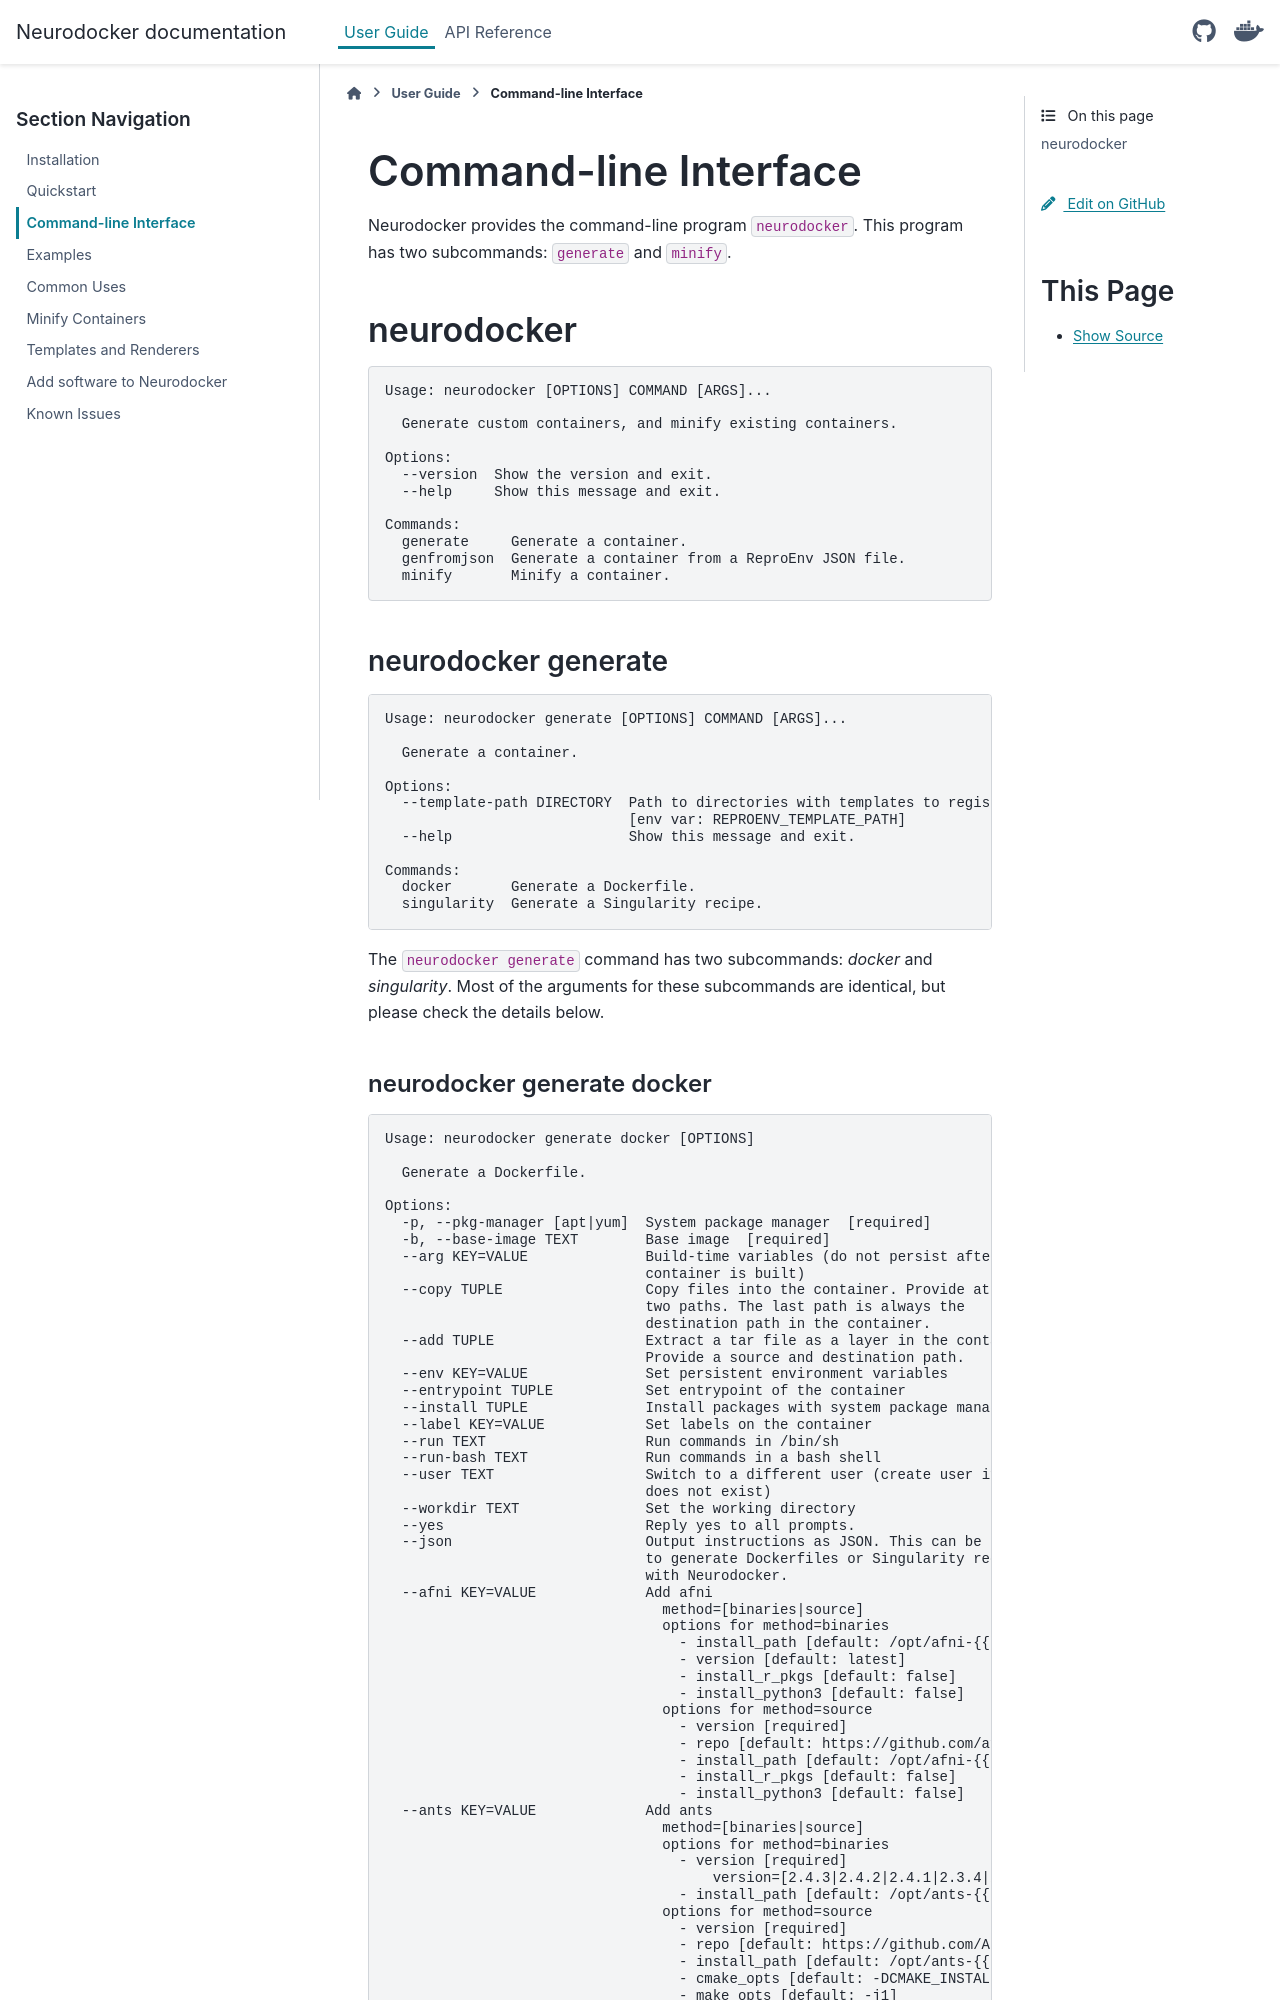

repository: jakepalmer/neurodocker · page: user_guide/cli.html · generator: sphinx

Command-line Interface
======================

Neurodocker provides the command-line program :code:`neurodocker`.
This program has two subcommands: :code:`generate` and :code:`minify`.

neurodocker
-----------
